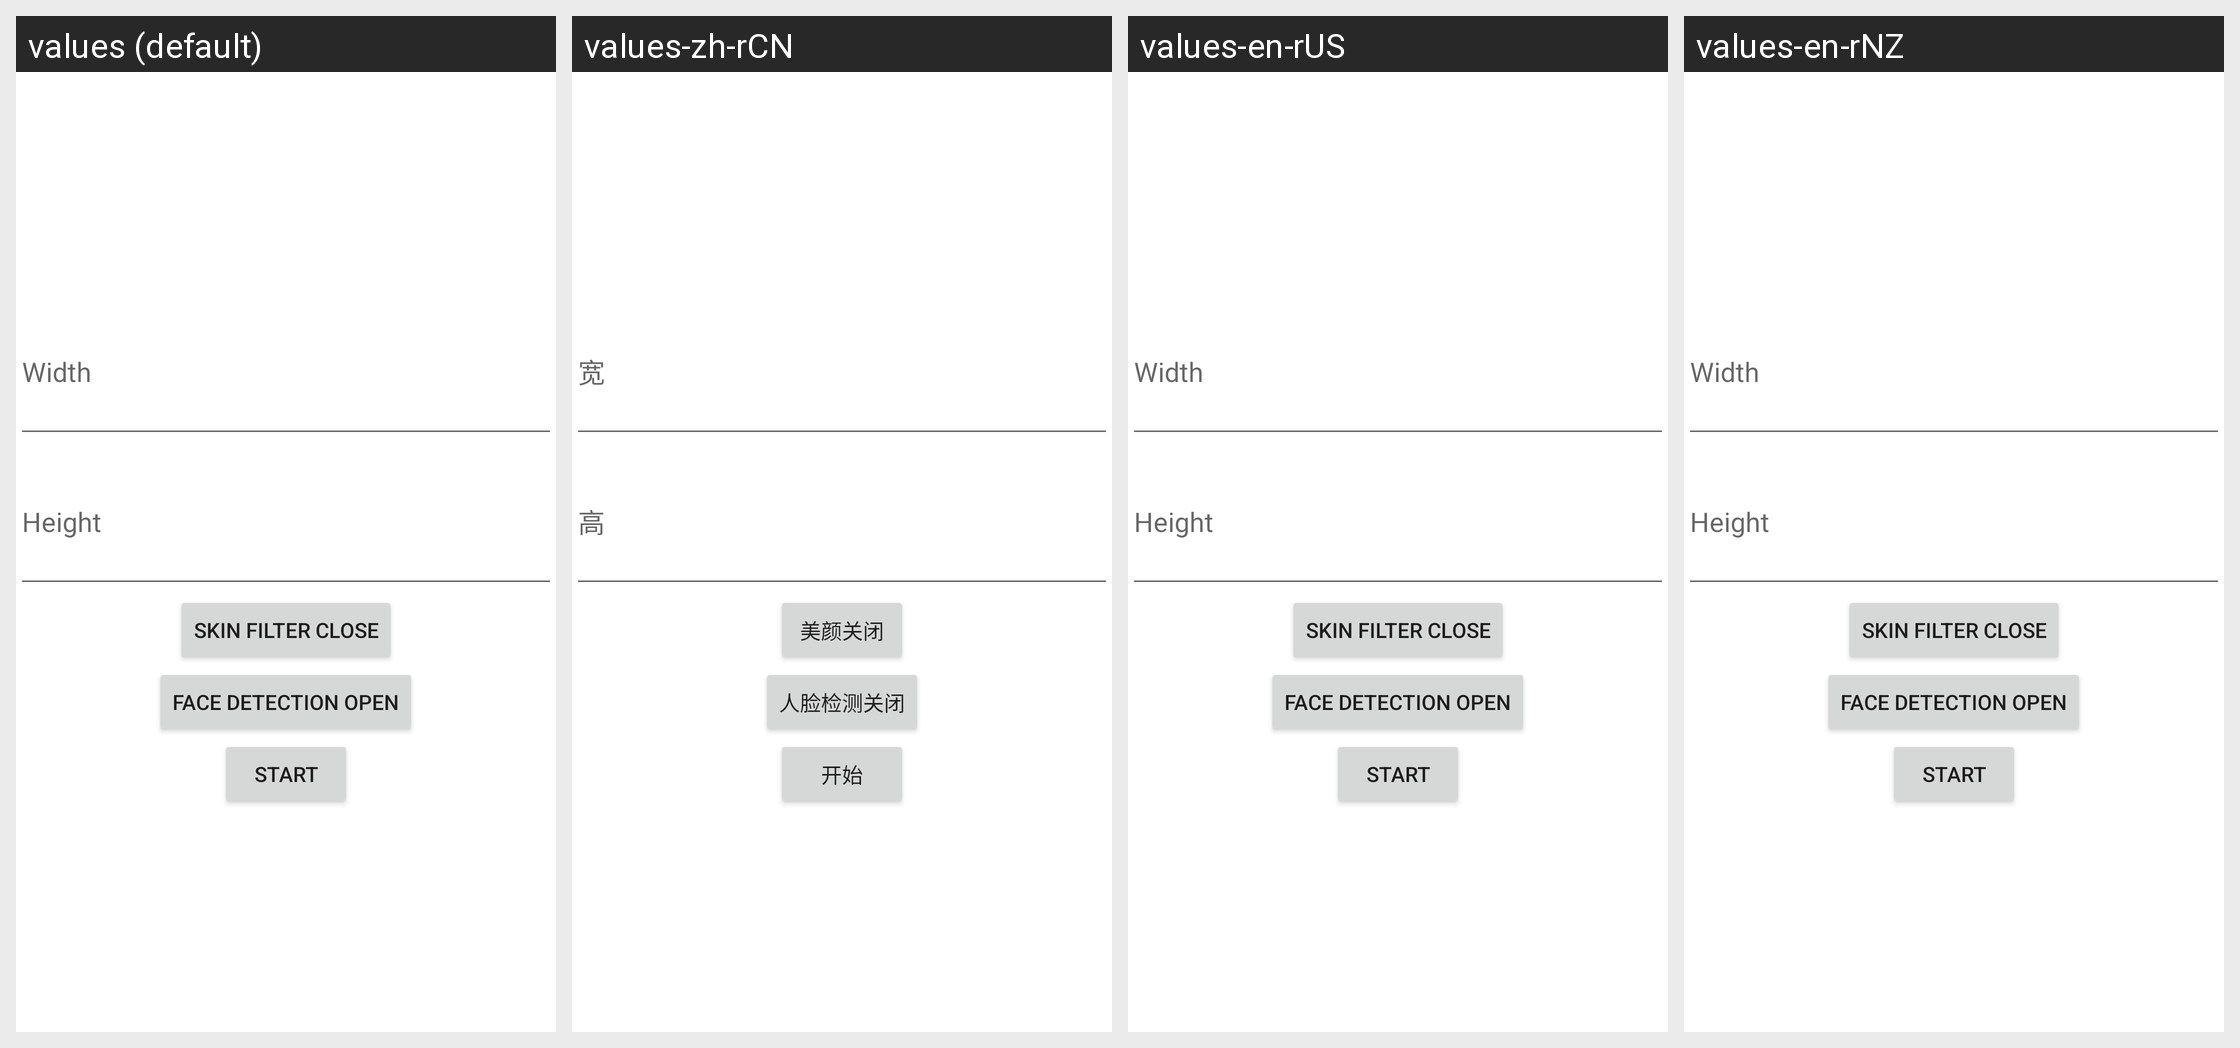

Here is an Android app screen in its default locale and in the app's own translations. Write out the translated-string differences for the strings that appear on this screen.
Android screen res/layout/alivc_recorder_activity_setting.xml rendered under 4 locales, left to right: values (default), values-zh-rCN, values-en-rUS, values-en-rNZ. Device: Nexus 5 (rendered at 1080×1920; each locale shown at half size, 540×960, under a caption strip naming it); theme Theme.MaterialComponents.DayNight.NoActionBar.
Strings drawn on this screen, with the default value and each locale's value (text and hints the layout hard-codes, and strings that could not be matched under every locale, appear in the picture but are not listed):

alivc_recorder_setting_width
  values: Width
  values-zh-rCN: 宽
  values-en-rUS: Width
  values-en-rNZ: Width

alivc_recorder_setting_height
  values: Height
  values-zh-rCN: 高
  values-en-rUS: Height
  values-en-rNZ: Height

alivc_recorder_setting_open_skin_filter
  values: Skin Filter Close
  values-zh-rCN: 美颜关闭
  values-en-rUS: Skin Filter Close
  values-en-rNZ: Skin Filter Close

alivc_recorder_setting_open_face_detection
  values: Face Detection Open
  values-zh-rCN: 人脸检测关闭
  values-en-rUS: Face Detection Open
  values-en-rNZ: Face Detection Open

alivc_recorder_setting_start
  values: Start
  values-zh-rCN: 开始
  values-en-rUS: Start
  values-en-rNZ: Start
